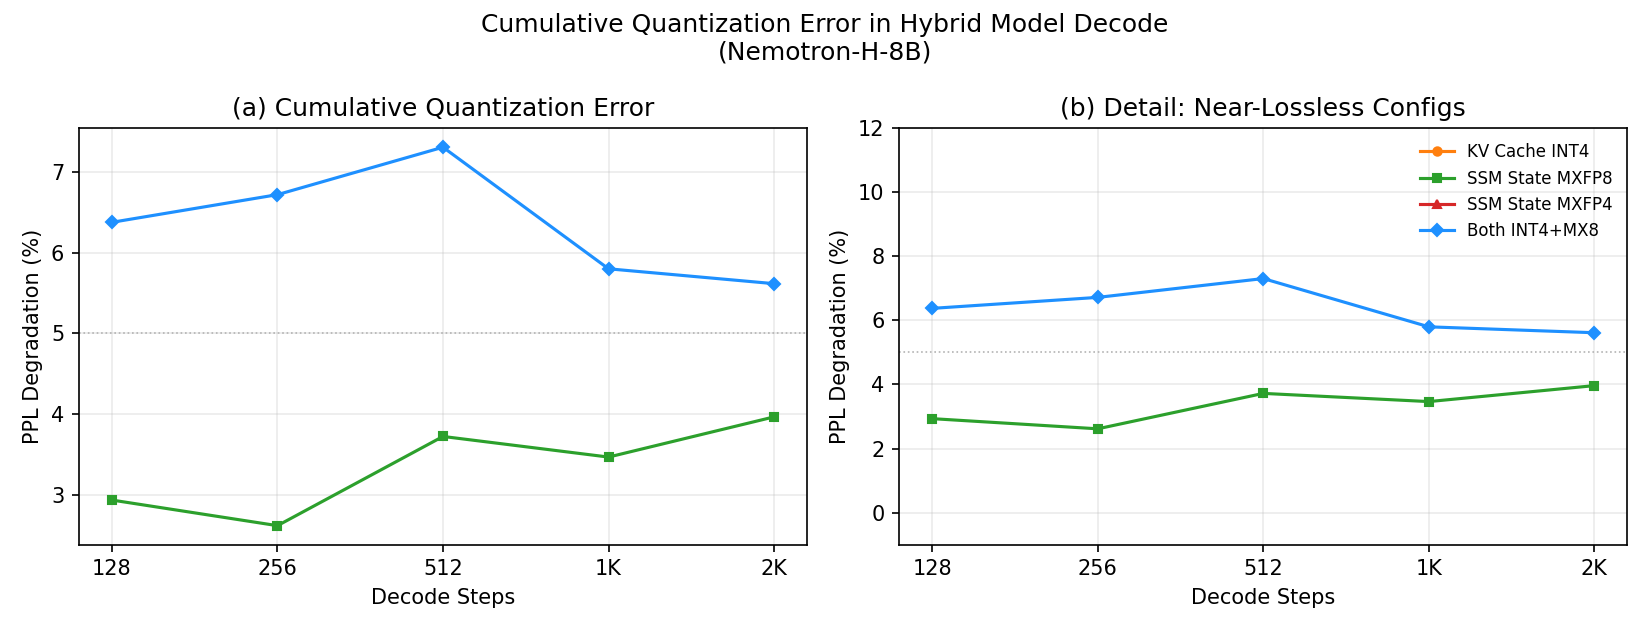

Values plotted in this chart, from the file beside it:
experiment, kv_quantization, state_quantization, state_backend, context_length, decode_steps, ppl, baseline_ppl, ppl_degradation_pct, elapsed_s, tokens_per_s
ssm_mxfp8, normal, mxfp8, kernel, 1024, 128, 3.264, 3.171, 2.933, 3.918, 32.67
ssm_mxfp8, normal, mxfp8, kernel, 1024, 256, 3.525, 3.435, 2.615, 7.538, 33.96
ssm_mxfp8, normal, mxfp8, kernel, 1024, 512, 2.761, 2.662, 3.722, 14.78, 34.64
ssm_mxfp8, normal, mxfp8, kernel, 1024, 1024, 3.915, 3.784, 3.466, 29.32, 34.93
ssm_mxfp8, normal, mxfp8, kernel, 1024, 2048, 4.969, 4.78, 3.964, 58.41, 35.06
both_int4_mxfp8, int4, mxfp8, kernel, 1024, 128, 3.373, 3.171, 6.377, 3.875, 33.03
both_int4_mxfp8, int4, mxfp8, kernel, 1024, 256, 3.666, 3.435, 6.72, 7.634, 33.53
both_int4_mxfp8, int4, mxfp8, kernel, 1024, 512, 2.857, 2.662, 7.308, 15.15, 33.8
both_int4_mxfp8, int4, mxfp8, kernel, 1024, 1024, 4.004, 3.784, 5.8, 30.17, 33.94
both_int4_mxfp8, int4, mxfp8, kernel, 1024, 2048, 5.048, 4.78, 5.616, 60.32, 33.95
